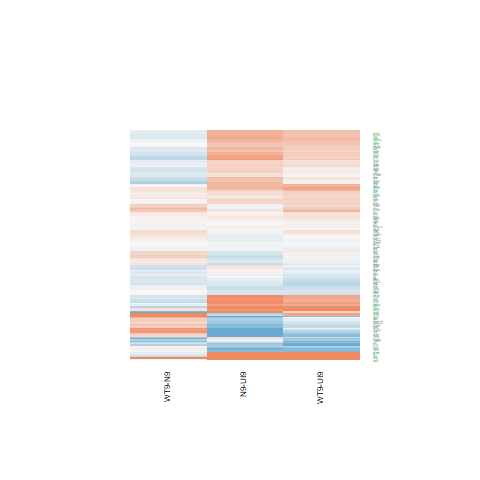

Values plotted in this chart, from the file beside it:
N9-UI9.logFC, N9-UI9.AveExpr, N9-UI9.t, N9-UI9.P.Value, N9-UI9.adj.P.Val, N9-UI9.B, WT9-UI9.logFC, WT9-UI9.AveExpr, WT9-UI9.t, WT9-UI9.P.Value, WT9-UI9.adj.P.Val, WT9-UI9.B, WT9-N9.logFC, WT9-N9.AveExpr, WT9-N9.t, WT9-N9.P.Value, WT9-N9.adj.P.Val, WT9-N9.B
-0.0796, 8.263, -0.9035, 0.3812, 0.5367, -7.038, -0.05809, 8.263, -0.6589, 0.5204, 0.6784, -7.112, 0.0215, 8.263, 0.2629, 0.7964, 0.9318, -6.52
-0.5861, 2.616, -2.63, 0.01949, 0.0629, -3.624, -0.1983, 2.616, -0.9101, 0.3778, 0.552, -6.056, 0.3878, 2.616, 1.863, 0.08313, 0.3846, -4.24
-0.3531, 9.261, -4.009, 0.00124, 0.008411, -1.752, -0.2573, 9.261, -2.927, 0.01082, 0.04695, -3.797, 0.09578, 9.261, 1.17, 0.261, 0.6138, -5.898
0.6118, 7.935, 5.808, 4.14540575438993e-05, 0.0006841, 1.766, 0.4831, 7.935, 4.582, 0.0004035, 0.00491, -0.4614, -0.1287, 7.935, -1.32, 0.2075, 0.56, -5.687
0.02685, 6.603, 0.2192, 0.8296, 0.8948, -7.328, 0.2257, 6.603, 1.851, 0.08493, 0.1996, -5.605, 0.1988, 6.603, 1.752, 0.1011, 0.4156, -5.005
-0.1519, 4.329, -1.021, 0.3244, 0.4794, -6.474, -0.07076, 4.329, -0.4787, 0.6394, 0.7731, -6.775, 0.08111, 4.329, 0.5856, 0.5673, 0.8341, -5.941
0.1172, 6.831, 1.152, 0.268, 0.4186, -6.703, 0.1883, 6.831, 1.857, 0.08404, 0.198, -5.619, 0.07112, 6.831, 0.7549, 0.4626, 0.7657, -6.187
0.3656, 4.014, 2.399, 0.03055, 0.08773, -4.378, 0.5825, 4.014, 3.902, 0.001533, 0.01191, -1.382, 0.2168, 4.014, 1.559, 0.1408, 0.4741, -4.932
0.08361, 2.972, 0.3521, 0.7299, 0.8246, -6.55, 0.5559, 2.972, 2.431, 0.02877, 0.09382, -3.953, 0.4723, 2.972, 2.172, 0.04715, 0.3126, -3.82
-0.2685, 6.326, -2.324, 0.03534, 0.09816, -4.888, -0.0352, 6.326, -0.3064, 0.7637, 0.8612, -7.163, 0.2333, 6.326, 2.173, 0.04698, 0.3121, -4.306
0.3374, 4.002, 2.156, 0.04854, 0.1243, -4.797, 0.3021, 4.002, 1.952, 0.07074, 0.1752, -5.035, -0.03522, 4.002, -0.2442, 0.8105, 0.9389, -6.015
0.5109, 2.382, 2.092, 0.05476, 0.1355, -4.58, 0.1652, 2.382, 0.6619, 0.5186, 0.6768, -6.214, -0.3456, 2.382, -1.53, 0.1477, 0.4841, -4.688
0.6437, 6.371, 6.697, 9.0402052766586e-06, 0.0002333, 3.421, 0.4941, 6.371, 5.107, 0.0001488, 0.00244, 0.6474, -0.1496, 6.371, -1.688, 0.1131, 0.437, -5.103
0.4243, 6.333, 3.918, 0.001484, 0.009575, -1.782, 0.4165, 6.333, 3.843, 0.001725, 0.01298, -1.821, -0.007743, 6.333, -0.07748, 0.9393, 0.9818, -6.429
-0.2996, 0.5947, -0.7679, 0.455, 0.6054, -5.706, 0.09834, 0.5947, 0.2582, 0.7999, 0.882, -5.874, 0.398, 0.5947, 1.101, 0.289, 0.6381, -4.783
0.5396, 6.979, 3.578, 0.002931, 0.01559, -2.527, 0.5848, 6.979, 3.861, 0.001665, 0.01266, -1.844, 0.0452, 6.979, 0.3247, 0.7501, 0.9102, -6.442
-1.106, 0.5851, -2.345, 0.03393, 0.09514, -3.627, -0.6098, 0.5851, -1.407, 0.1807, 0.3373, -4.962, 0.4959, 0.5851, 1.117, 0.2823, 0.6332, -4.723
0.5899, 6.2, 4.97, 0.0001921, 0.002124, 0.2972, 0.5248, 6.2, 4.415, 0.000557, 0.006068, -0.6794, -0.06506, 6.2, -0.5953, 0.5609, 0.8303, -6.251
2.651, 8.43, 13.89, 1.04571409323041e-09, 2.61067932240972e-07, 12.68, 2.275, 8.43, 11.83, 8.73317749186083e-09, 2.2581501800383e-06, 10.57, -0.3764, 8.43, -2.162, 0.048, 0.3145, -4.458
0.03759, 6.611, 0.2749, 0.7873, 0.8645, -7.325, 0.07345, 6.611, 0.5406, 0.5971, 0.7408, -7.097, 0.03586, 6.611, 0.2828, 0.7814, 0.9244, -6.422
-0.2499, 4.252, -1.424, 0.1759, 0.3133, -5.956, -0.2614, 4.252, -1.511, 0.1526, 0.3011, -5.736, -0.01146, 4.252, -0.06963, 0.9454, 0.9833, -6.059
1.182, 0.0183, 1.765, 0.09892, 0.2066, -4.438, 2.932, 0.0183, 4.326, 0.0006638, 0.006822, -0.3453, 1.749, 0.0183, 3.228, 0.005927, 0.1289, -2.578
-0.2891, -1.214, -0.4082, 0.6892, 0.7945, -5.567, 0.7141, -1.214, 1.048, 0.3122, 0.4847, -5.09, 1.003, -1.214, 1.551, 0.1427, 0.4768, -4.363
1.096, 9.319, 8.106, 1.00571780618374e-06, 4.69767543017439e-05, 5.579, 0.2984, 9.319, 2.201, 0.0446, 0.1281, -5.152, -0.7973, 9.319, -6.361, 1.58635587133161e-05, 0.008204, 3.298
0.07308, 7.103, 0.7098, 0.4893, 0.6355, -7.134, -0.221, 7.103, -2.137, 0.05026, 0.1385, -5.165, -0.2941, 7.103, -3.068, 0.008164, 0.1499, -2.735
-0.2262, 5.232, -1.315, 0.2093, 0.3519, -6.311, -0.2249, 5.232, -1.314, 0.2096, 0.3722, -6.199, 0.001368, 5.232, 0.008509, 0.9933, 0.9984, -6.274
-1.042, 1.877, -3.957, 0.001374, 0.00904, -0.9738, -0.7368, 1.877, -2.851, 0.0126, 0.0523, -3.013, 0.3051, 1.877, 1.222, 0.2413, 0.5945, -4.908
-0.2276, 6.362, -2.062, 0.05788, 0.1413, -5.359, -0.34, 6.362, -3.09, 0.007805, 0.03733, -3.336, -0.1124, 6.362, -1.091, 0.2931, 0.6401, -5.838
0.1483, 4.499, 0.9708, 0.3478, 0.5033, -6.575, -0.2003, 4.499, -1.298, 0.2148, 0.3783, -6.087, -0.3486, 4.499, -2.436, 0.02844, 0.2502, -3.639
-0.06974, 6.096, -0.5635, 0.5818, 0.7131, -7.146, 0.3398, 6.096, 2.752, 0.01534, 0.05991, -3.967, 0.4096, 6.096, 3.583, 0.0029, 0.09397, -1.691
0.2744, 4.698, 1.744, 0.1026, 0.2123, -5.627, 0.2017, 4.698, 1.283, 0.2199, 0.3839, -6.147, -0.07269, 4.698, -0.4997, 0.6249, 0.8598, -6.073
0.006408, 9.108, 0.04145, 0.9675, 0.9801, -7.488, -0.2065, 9.108, -1.337, 0.2019, 0.363, -6.472, -0.2129, 9.108, -1.482, 0.1599, 0.5017, -5.512
0.04342, 7.922, 0.4216, 0.6796, 0.7875, -7.344, 0.1981, 7.922, 1.928, 0.07394, 0.1809, -5.562, 0.1547, 7.922, 1.62, 0.127, 0.4552, -5.276
0.9642, 4.97, 7.58, 2.21477999962008e-06, 8.57209297188417e-05, 5.024, 0.7156, 4.97, 5.572, 6.33078222168088e-05, 0.001356, 1.693, -0.2485, 4.97, -2.149, 0.04922, 0.3168, -4.207
0.8357, 5.672, 7.176, 4.16277685600821e-06, 0.0001352, 4.277, 0.4376, 5.672, 3.727, 0.002177, 0.0153, -2.003, -0.3981, 5.672, -3.714, 0.002232, 0.08308, -1.422
-0.1187, 2.354, -0.4526, 0.6576, 0.7709, -6.479, -0.8225, 2.354, -2.941, 0.01052, 0.04603, -2.908, -0.7038, 2.354, -2.756, 0.01522, 0.1994, -2.871
0.03791, 4.511, 0.2846, 0.78, 0.8592, -6.994, -0.1509, 4.511, -1.129, 0.2775, 0.4483, -6.268, -0.1888, 4.511, -1.516, 0.1512, 0.4893, -5.052
0.7888, 6.745, 7.952, 1.26295575304466e-06, 5.60969303806342e-05, 5.438, 0.6764, 6.745, 6.795, 7.69159377935777e-06, 0.000312, 3.667, -0.1125, 6.745, -1.231, 0.2381, 0.5916, -5.726
-0.04642, 6.495, -0.3684, 0.718, 0.8159, -7.275, -0.08166, 6.495, -0.6497, 0.5262, 0.6828, -7.009, -0.03524, 6.495, -0.3007, 0.7679, 0.9184, -6.396
0.4796, 0.8294, 1.232, 0.2376, 0.3856, -5.367, 0.6693, 0.8294, 1.751, 0.1014, 0.2259, -4.614, 0.1897, 0.8294, 0.5407, 0.597, 0.8456, -5.204
0.7684, 0.4642, 1.976, 0.06769, 0.1578, -4.358, 0.3572, 0.4642, 0.8606, 0.4036, 0.5776, -5.57, -0.4112, 0.4642, -1.155, 0.267, 0.6192, -4.8
0.8867, 8.179, 7.441, 2.74648821352325e-06, 0.0001006, 4.572, 0.7041, 8.179, 5.904, 3.50013401785495e-05, 0.0008998, 2.041, -0.1826, 8.179, -1.659, 0.1188, 0.4435, -5.236
0.9069, 6.413, 8.743, 4.04140436104012e-07, 2.25950471940946e-05, 6.634, 0.6288, 6.413, 6.051, 2.7033770976969e-05, 0.0007546, 2.395, -0.2781, 6.413, -2.915, 0.01108, 0.1714, -2.994
0.5272, 2.174, 1.948, 0.07129, 0.164, -4.748, 0.6096, 2.174, 2.261, 0.03983, 0.1184, -4.127, 0.08241, 2.174, 0.3354, 0.7422, 0.9083, -5.612
-0.05514, 4.403, -0.3504, 0.7311, 0.8256, -6.951, -0.005655, 4.403, -0.03642, 0.9714, 0.985, -6.909, 0.04949, 4.403, 0.3383, 0.7401, 0.9081, -6.064
0.03275, 5.799, 0.1574, 0.8772, 0.9249, -7.262, 0.07693, 5.799, 0.3712, 0.7159, 0.8288, -7.086, 0.04418, 5.799, 0.2289, 0.8222, 0.9417, -6.348
1.103, 7.582, 10.19, 5.97964148348603e-08, 5.65916396607043e-06, 8.552, 1.33, 7.582, 12.25, 5.52282017294169e-09, 1.56804776674893e-06, 11.05, 0.2275, 7.582, 2.291, 0.03763, 0.2806, -4.202
0.8977, 0.8449, 2.509, 0.02473, 0.07507, -3.492, 0.8495, 0.8449, 2.328, 0.03507, 0.1079, -3.71, -0.04812, 0.8449, -0.1515, 0.8817, 0.9626, -5.348
-0.1309, 7.772, -1.242, 0.2341, 0.3817, -6.655, 0.03689, 7.772, 0.3508, 0.7309, 0.8395, -7.252, 0.1677, 7.772, 1.716, 0.1077, 0.4277, -5.132
0.01831, 8.966, 0.1982, 0.8457, 0.9049, -7.466, -0.2448, 8.966, -2.645, 0.01893, 0.06957, -4.333, -0.2632, 8.966, -3.064, 0.008222, 0.1499, -2.813
-0.6316, 6.442, -5.116, 0.0001463, 0.001726, 0.5567, -0.897, 6.442, -7.202, 3.99781439380027e-06, 0.0001936, 4.362, -0.2654, 6.442, -2.29, 0.03768, 0.2808, -4.116
0.578, 8.622, 5.655, 5.45153798996598e-05, 0.0008398, 1.464, 0.7818, 8.622, 7.662, 1.95447649926354e-06, 0.000116, 5.003, 0.2038, 8.622, 2.158, 0.04841, 0.3149, -4.462
-0.137, 8.185, -1.135, 0.275, 0.4261, -6.794, -0.3439, 8.185, -2.85, 0.01263, 0.05234, -3.909, -0.207, 8.185, -1.843, 0.08612, 0.3894, -4.952
0.2174, 5.577, 1.741, 0.103, 0.2131, -5.79, 0.0167, 5.577, 0.1329, 0.8961, 0.9416, -7.118, -0.2007, 5.577, -1.73, 0.1051, 0.4222, -4.946
-0.8109, 0.09451, -1.56, 0.1406, 0.267, -4.795, -0.2957, 0.09451, -0.5875, 0.566, 0.7155, -5.655, 0.5153, 0.09451, 1.059, 0.3071, 0.6534, -4.765
-0.7757, 3.037, -3.62, 0.002692, 0.01462, -1.837, -0.7301, 3.037, -3.39, 0.00428, 0.02451, -2.191, 0.04557, 3.037, 0.2237, 0.8261, 0.9426, -5.792
0.447, 5.677, 3.896, 0.001553, 0.009892, -1.753, 0.09933, 5.677, 0.861, 0.4034, 0.5776, -6.74, -0.3477, 5.677, -3.266, 0.005492, 0.1249, -2.255
-0.4652, -1.209, -0.6789, 0.508, 0.6522, -5.376, 0.7405, -1.209, 1.133, 0.2757, 0.4462, -4.972, 1.206, -1.209, 1.932, 0.07341, 0.3692, -4.098
-0.3559, 1.826, -1.15, 0.2688, 0.4195, -5.677, -0.2815, 1.826, -0.9385, 0.3636, 0.5375, -5.806, 0.07438, 1.826, 0.256, 0.8016, 0.9355, -5.456
-0.2515, 3.009, -1.348, 0.1988, 0.3399, -5.807, -0.09074, 3.009, -0.492, 0.6302, 0.7662, -6.474, 0.1607, 3.009, 0.9244, 0.3706, 0.705, -5.423
... 117 more rows
